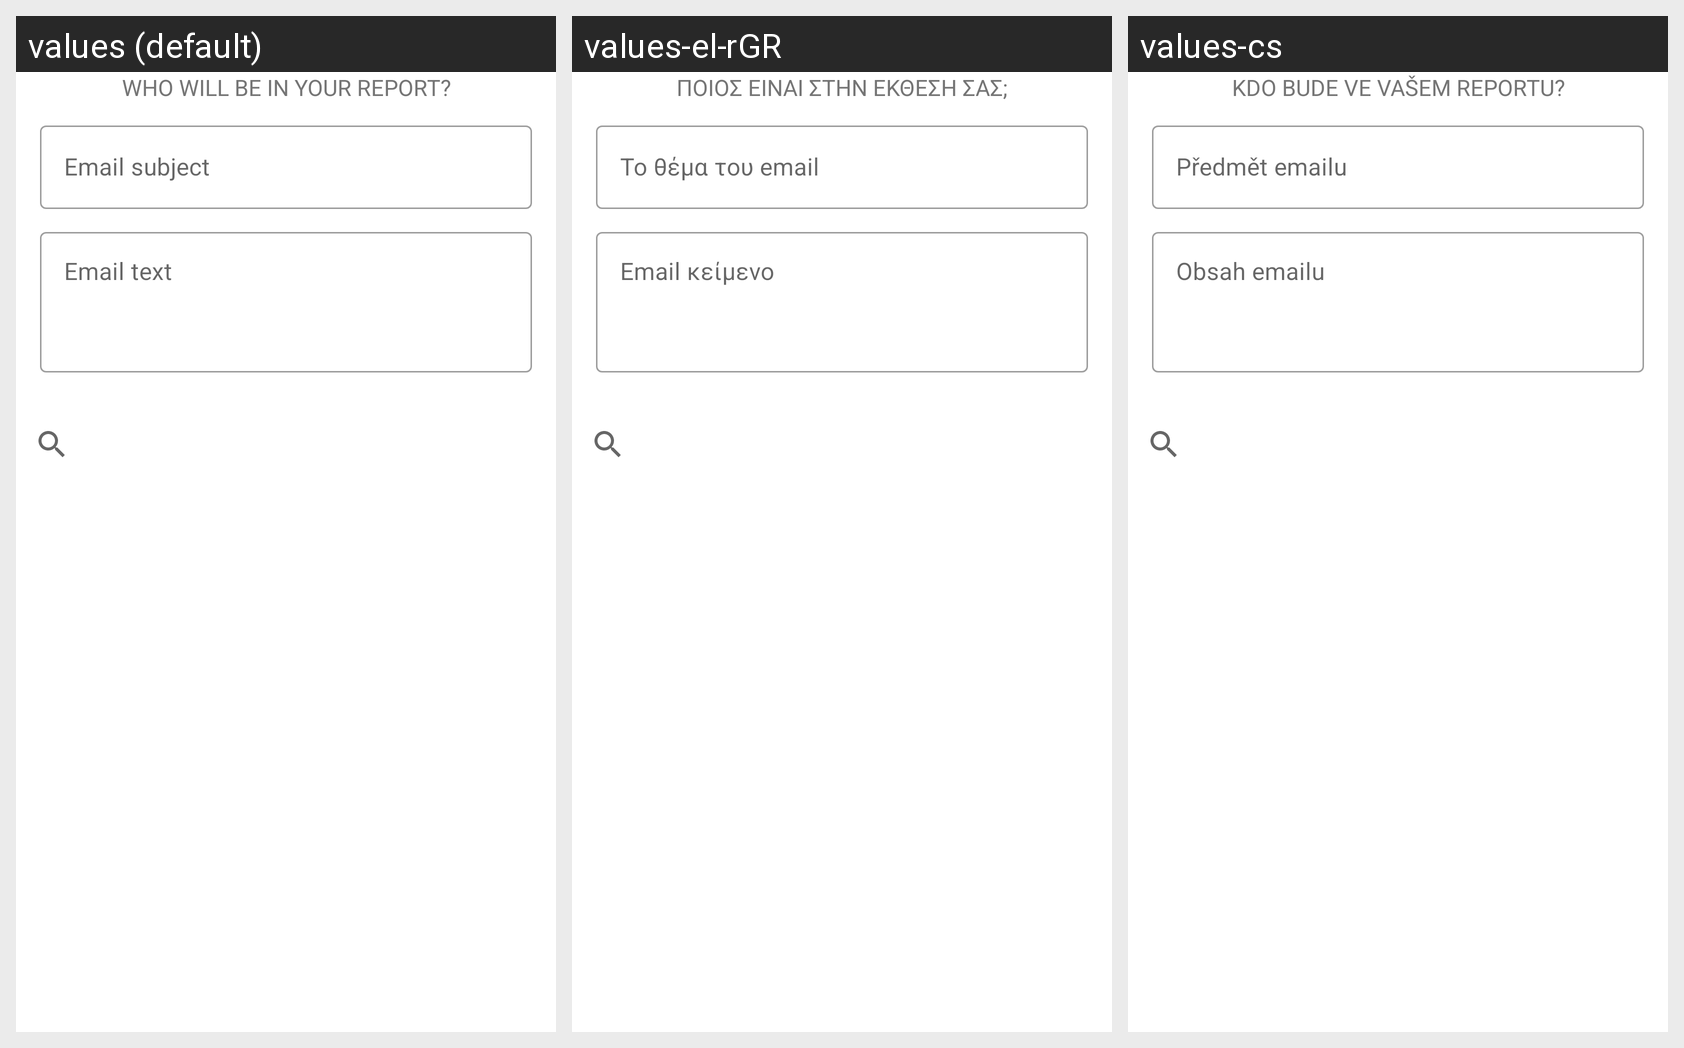

Here is an Android app screen in its default locale and in the app's own translations. Write out the translated-string differences for the strings that appear on this screen.
Android screen res/layout/share_report_dialog.xml rendered under 3 locales, left to right: values (default), values-el-rGR, values-cs. Device: Nexus 5 (rendered at 1080×1920; each locale shown at half size, 540×960, under a caption strip naming it); theme AppTheme.
Strings drawn on this screen, with the default value and each locale's value (text and hints the layout hard-codes, and strings that could not be matched under every locale, appear in the picture but are not listed):

msg_report_guests
  values: WHO WILL BE IN YOUR REPORT?
  values-el-rGR: ΠΟΙΟΣ ΕΙΝΑΙ ΣΤΗΝ ΕΚΘΕΣΗ ΣΑΣ;
  values-cs: KDO BUDE VE VAŠEM REPORTU?

hint_mail_subject
  values: Email subject
  values-el-rGR: Το θέμα του email
  values-cs: Předmět emailu

hint_mail_text
  values: Email text
  values-el-rGR: Email κείμενο
  values-cs: Obsah emailu
